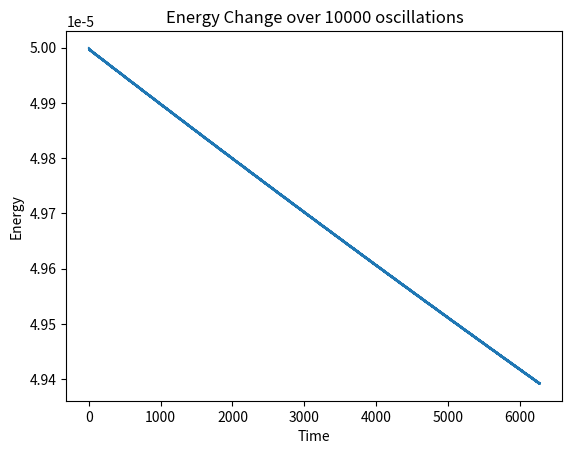

Python code for this plot:
from scipy import integrate
import matplotlib.pyplot as plt
import numpy as np
from numpy import pi

#Re-written diferential equations
#y1 = d/dt(y0),  d/dt(y1) = -sin(y0) -q*y1 + Fsin(2/3 t)
# at t= 0 y1=0 y0 = 0.01

def f(t,y):
    F=0
    q=0
    dydt = [y[1],-np.sin(y[0])-q*y[1]+F*np.sin(2/3 * t)]
    return dydt

def findPeriod (y,t,yStart,N): #Finds period of a cos wave (ie starts at y(0) = maximum)
    #where 2**N is the number of oscillations we look over
    #yStart = 1 for 1st calling
    x=yStart
    maxFound = False
    while (maxFound==False):
        if ((y[x]>y[x+1]) and (y[x-1]<y[x])):
            maxFound = True
        else:
            x = x+1
    if N == 0:
        return x
    if N == 1: 
        return sol.t[x]/2
    else:        
        return (findPeriod(y,t,(x-1)*2,N-1)/2)
    
def TheoryTest():
    tspanTest = [0,10*2*pi]
    yinitTest = [0.01,0]   
    
    solTest = integrate.solve_ivp(f, tspanTest, yinitTest,max_step=0.1)
    yTheory = 0.01* np.cos(solTest.t)

    plt.plot(solTest.t,solTest.y[0], label = 'RK method')
    plt.plot(solTest.t,yTheory,label = 'Small angle approximation')
    plt.legend()
    plt.title("Angle of Oscillations over 10 oscillations")
    plt.ylabel("Angle")
    plt.xlabel("Time")
    plt.show()

def EnergyGraph():
    #Finding the energy of the system E = KE + GPE where g = l = m = 1
    tspanEnergy = [0,1000*2*pi]
    yinitEnergy = [0.01,0]
    solEnergy = integrate.solve_ivp(f, tspanEnergy, yinitEnergy)
    Energy = (1-np.cos(solEnergy.y[0])) + 1/2 * (solEnergy.y[1])**2
    plt.plot(solEnergy.t,Energy)
    plt.title("Energy Change over 10000 oscillations")
    plt.ylabel("Energy")
    plt.xlabel("Time")
    plt.show()

EnergyGraph()
#print(findPeriod(sol.y[0],sol.t,1,7))


theta0 = 0.01
omega0 = 0

tspan = [0,1000*2*pi]
yinitTest = [theta0,omega0]

#sol = integrate.solve_ivp(f, tspan, yinit,max_step=0.1)

